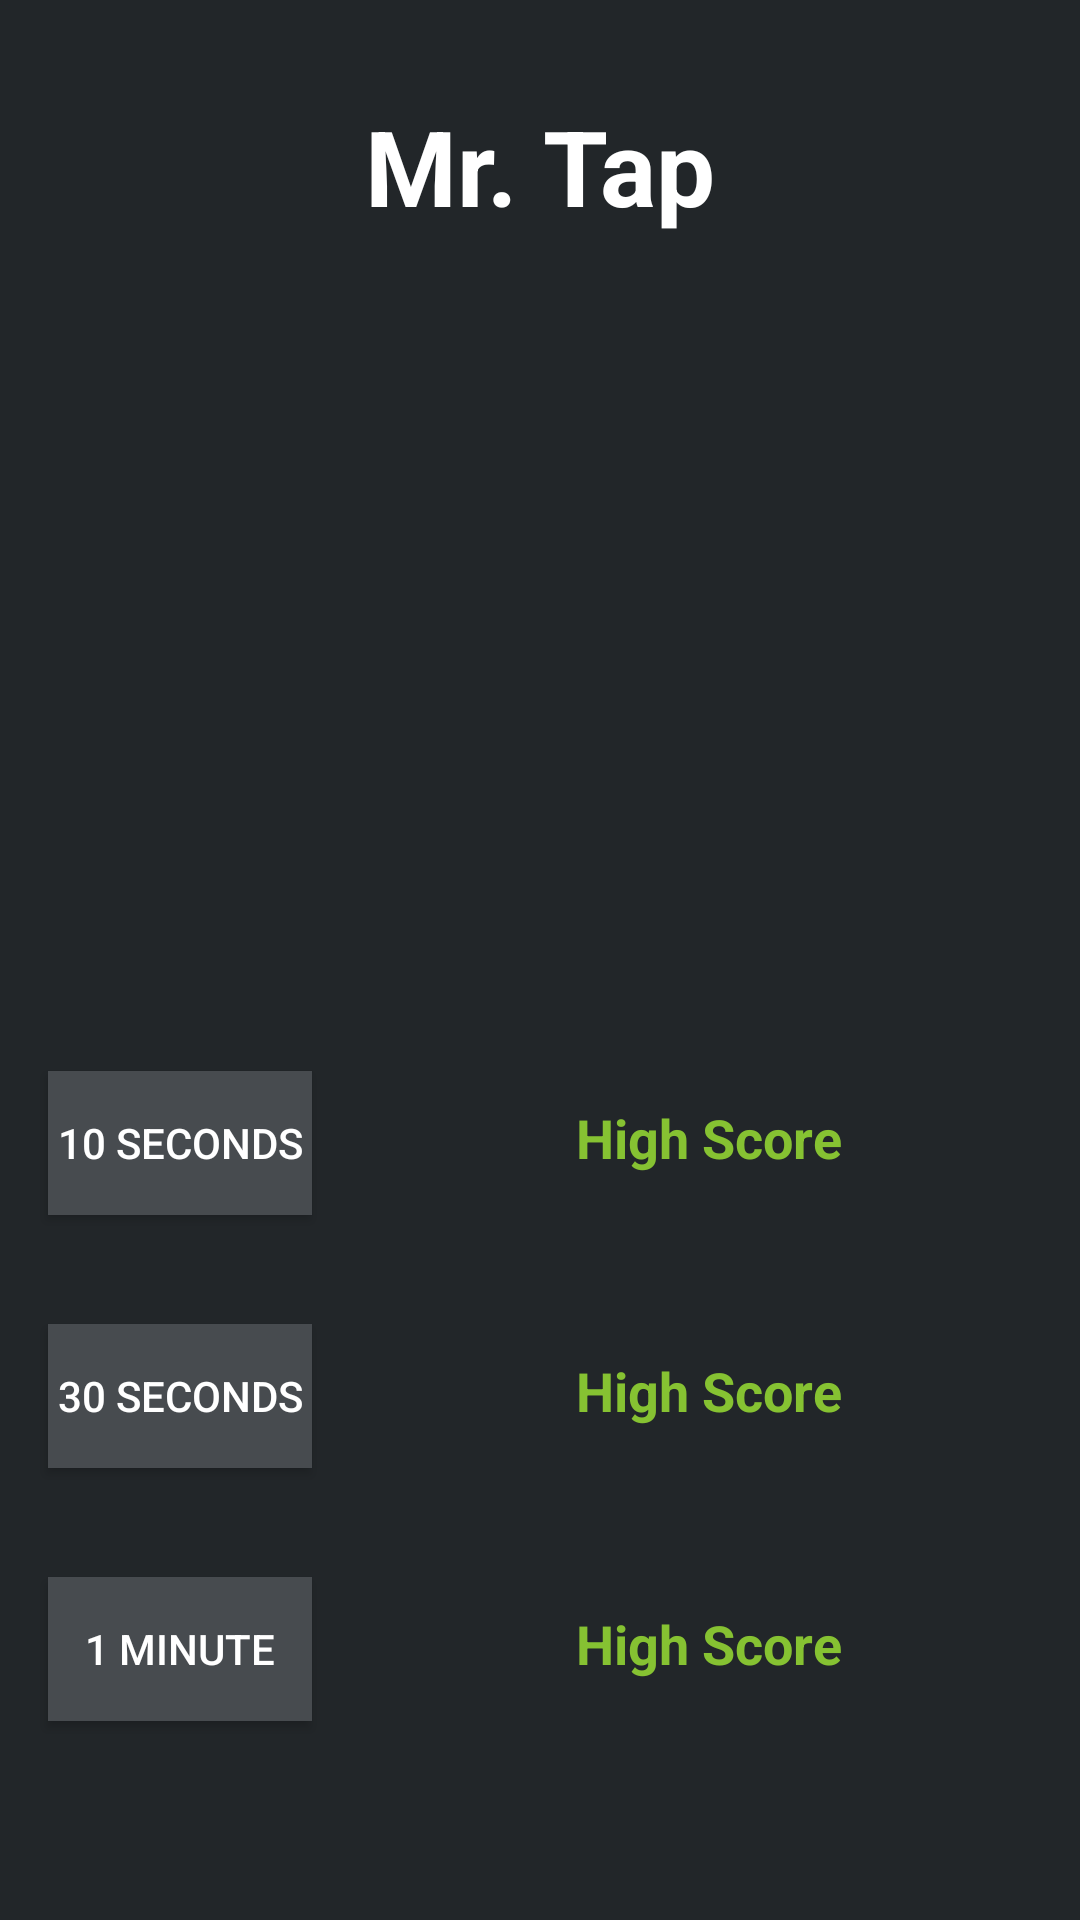

Layout XML and referenced resources for this Android screen:
<!-- AndroidManifest.xml: application theme AppTheme -->
<!-- res/layout/activity_home.xml -->
<?xml version="1.0" encoding="utf-8"?>
<android.support.constraint.ConstraintLayout xmlns:android="http://schemas.android.com/apk/res/android"
    xmlns:app="http://schemas.android.com/apk/res-auto"
    xmlns:tools="http://schemas.android.com/tools"
    android:layout_width="match_parent"
    android:layout_height="match_parent"
    tools:context=".HomeActivity"
    android:background="@color/backgroundColor"
    >

    <TextView
        android:id="@+id/textView2"
        android:layout_width="0dp"
        android:layout_height="60dp"
        android:layout_marginEnd="32dp"
        android:layout_marginStart="32dp"
        android:layout_marginTop="32dp"
        android:text="@string/app_name"
        android:textAlignment="center"
        android:textSize="35sp"
        android:textStyle="bold"
        android:textColor="@color/white"
        app:layout_constraintEnd_toEndOf="parent"
        app:layout_constraintStart_toStartOf="parent"
        app:layout_constraintTop_toTopOf="parent" />

    <Button
        android:id="@+id/ten"
        android:layout_width="0dp"
        android:layout_height="wrap_content"
        android:layout_marginStart="16dp"
        android:onClick="ten"
        android:text="@string/ten"
        android:textColor="@color/white"
        android:background="@color/buttonColor"
        android:visibility="visible"
        app:layout_constraintBaseline_toBaselineOf="@+id/ten_second_high_score_view"
        app:layout_constraintStart_toStartOf="parent" />

    <Button
        android:id="@+id/thrity"
        android:layout_width="0dp"
        android:layout_height="wrap_content"
        android:layout_marginStart="16dp"
        android:onClick="thirty"
        android:text="@string/thrity"
        android:textColor="@color/white"
        android:background="@color/buttonColor"
        app:layout_constraintBaseline_toBaselineOf="@+id/thirty_second_high_score_view"
        app:layout_constraintStart_toStartOf="parent" />

    <Button
        android:id="@+id/minute"
        android:layout_width="0dp"
        android:layout_height="wrap_content"
        android:layout_marginStart="16dp"
        android:onClick="minute"
        android:text="@string/minute"
        android:textColor="@color/white"
        android:background="@color/buttonColor"
        app:layout_constraintBaseline_toBaselineOf="@+id/minute_high_score_view"
        app:layout_constraintStart_toStartOf="parent" />

    <TextView
        android:id="@+id/ten_second_high_score_view"
        android:layout_width="0dp"
        android:layout_height="wrap_content"
        android:layout_marginBottom="60dp"
        android:layout_marginEnd="16dp"
        android:layout_marginStart="24dp"
        android:text="@string/high_score"
        android:textAlignment="center"
        android:textSize="18sp"
        android:textStyle="bold"
        android:textColor="@color/numberGreen"
        app:layout_constraintBottom_toTopOf="@+id/thirty_second_high_score_view"
        app:layout_constraintEnd_toEndOf="parent"
        app:layout_constraintHorizontal_bias="0.0"
        app:layout_constraintStart_toEndOf="@+id/ten" />

    <TextView
        android:id="@+id/thirty_second_high_score_view"
        android:layout_width="0dp"
        android:layout_height="wrap_content"
        android:layout_marginBottom="60dp"
        android:layout_marginEnd="16dp"
        android:layout_marginStart="24dp"
        android:text="@string/high_score"
        android:textAlignment="center"
        android:textSize="18sp"
        android:textStyle="bold"
        android:textColor="@color/numberGreen"
        app:layout_constraintBottom_toTopOf="@+id/minute_high_score_view"
        app:layout_constraintEnd_toEndOf="parent"
        app:layout_constraintHorizontal_bias="0.0"
        app:layout_constraintStart_toEndOf="@+id/thrity" />

    <TextView
        android:id="@+id/minute_high_score_view"
        android:layout_width="0dp"
        android:layout_height="wrap_content"
        android:layout_marginBottom="80dp"
        android:layout_marginEnd="16dp"
        android:layout_marginStart="24dp"
        android:text="@string/high_score"
        android:textAlignment="center"
        android:textSize="18sp"
        android:textStyle="bold"
        android:textColor="@color/numberGreen"
        app:layout_constraintBottom_toBottomOf="parent"
        app:layout_constraintEnd_toEndOf="parent"
        app:layout_constraintHorizontal_bias="1.0"
        app:layout_constraintStart_toEndOf="@+id/minute" />
</android.support.constraint.ConstraintLayout>
<!-- resources referenced by this layout -->
<resources>
  <color name="backgroundColor">#222629</color>
  <color name="buttonColor">#474B4F</color>
  <color name="numberGreen">#86c232</color>
  <color name="white">#FFFFFF</color>
  <string name="app_name">Mr. Tap</string>
  <string name="high_score">High Score</string>
  <string name="minute">1 Minute</string>
  <string name="ten">10 Seconds</string>
  <string name="thrity">30 Seconds</string>
  <style name="AppTheme" parent="Theme.AppCompat.Light.DarkActionBar">
          
          <item name="colorPrimary">@color/bannerGreen</item>
          <item name="colorPrimaryDark">@color/colorPrimaryDark</item>
          <item name="colorAccent">@color/colorAccent</item>
      </style>
  <color name="bannerGreen">#474B4F</color>
  <color name="colorPrimaryDark">#303F9F</color>
  <color name="colorAccent">#ff4081</color>
</resources>
